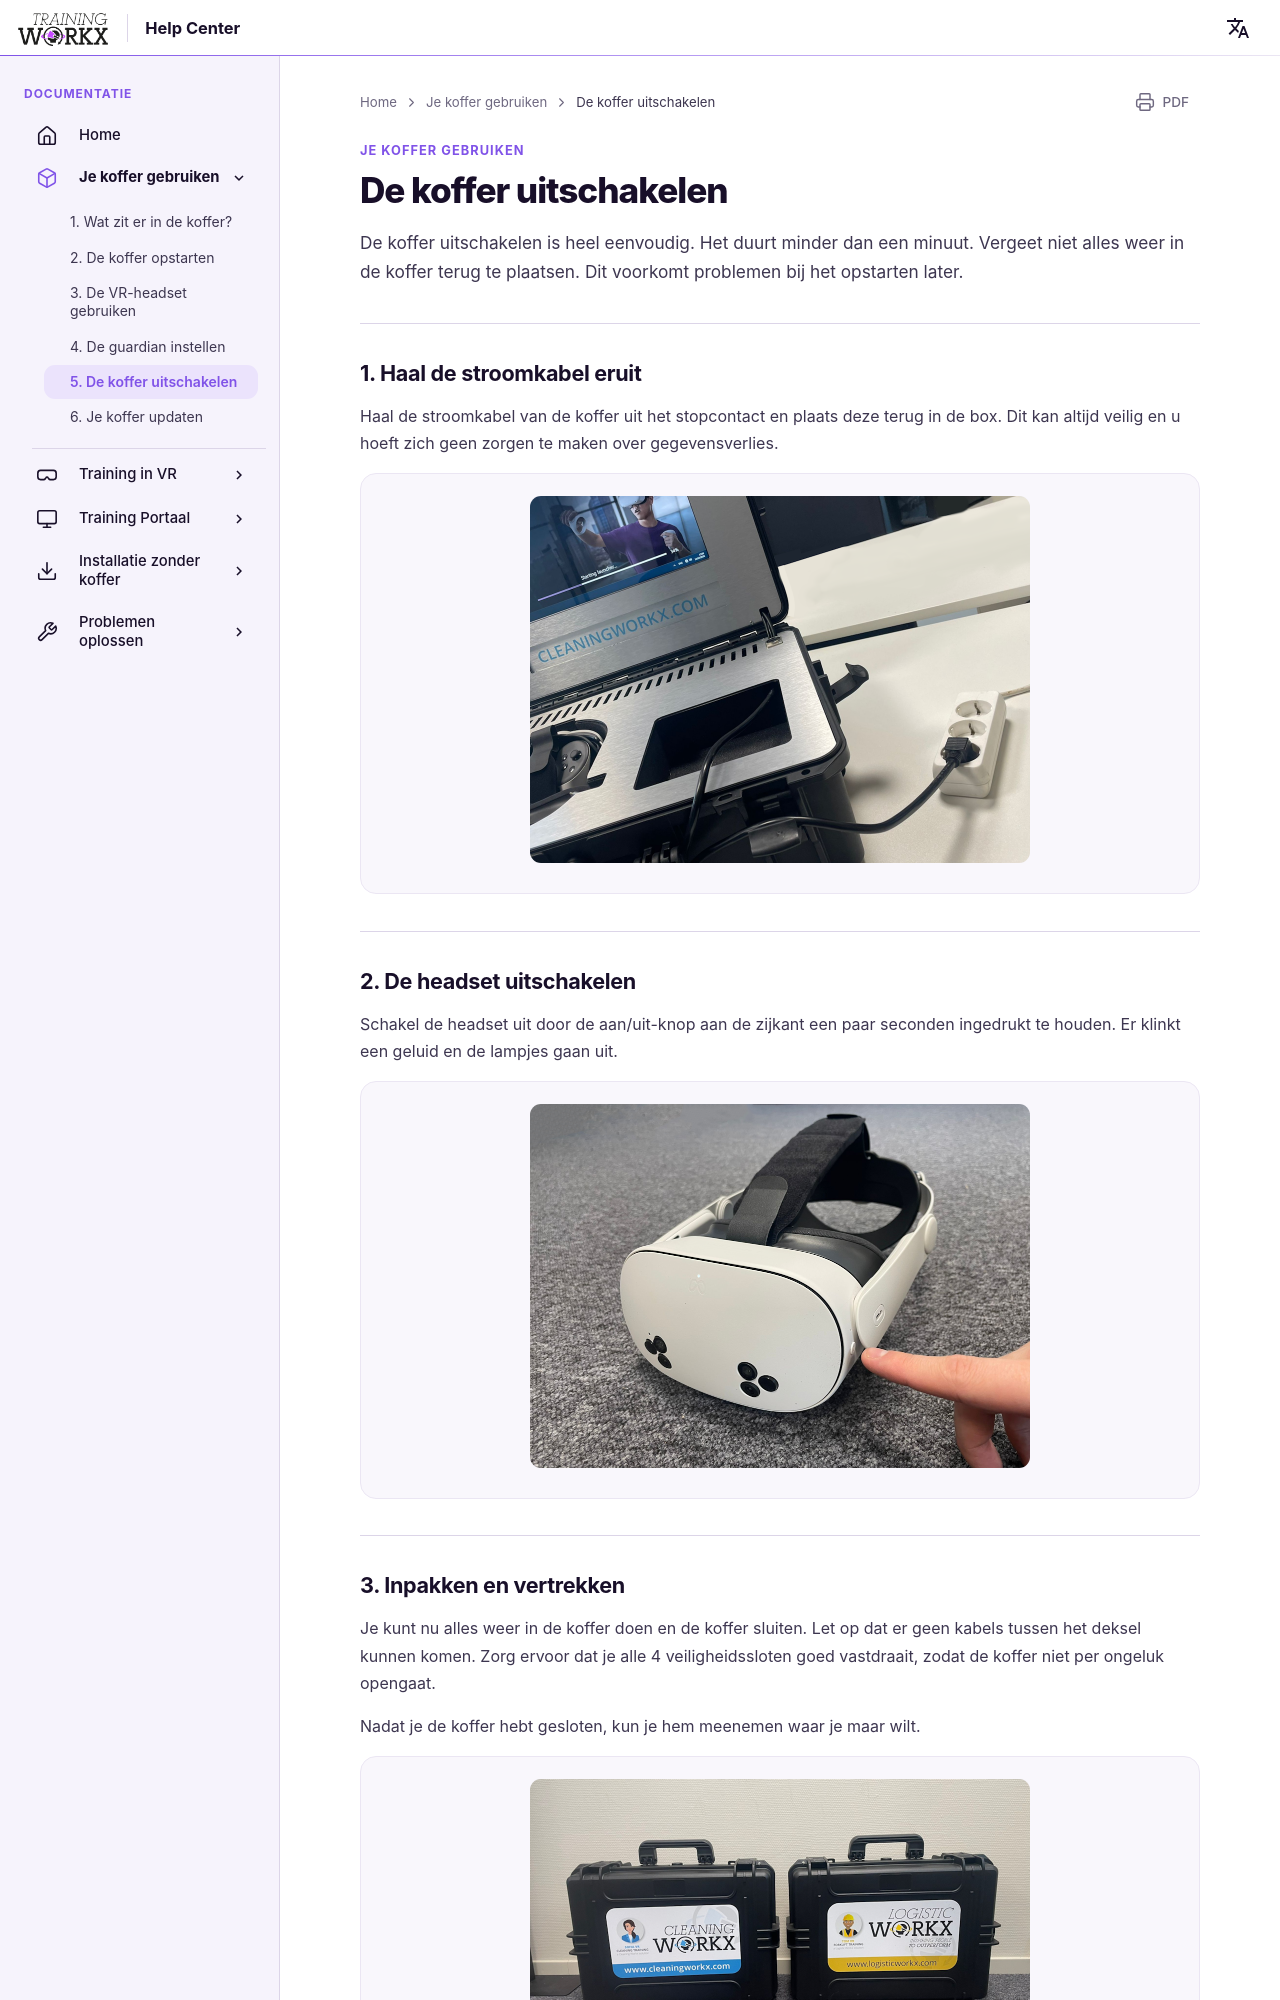

repository: LogisticWorkx/Documentation · page: nl/UsingYourBox/5-turning-off-the-box/index.html · generator: mkdocs

# De koffer uitschakelen

De koffer uitschakelen is heel eenvoudig. Het duurt minder dan een minuut. Vergeet niet alles weer in de koffer terug te plaatsen. Dit voorkomt problemen bij het opstarten later.

---

## 1. Haal de stroomkabel eruit

Haal de stroomkabel van de koffer uit het stopcontact en plaats deze terug in de box. Dit kan altijd veilig en u hoeft zich geen zorgen te maken over gegevensverlies.

<div style="text-align:center">

<img src="/../assets/box-plugged-in.png" width="500">
</div>

---

## 2. De headset uitschakelen

Schakel de headset uit door de aan/uit-knop aan de zijkant een paar seconden ingedrukt te houden. Er klinkt een geluid en de lampjes gaan uit.

<div style="text-align:center">

<img src="/../assets/turn-on-headset.png" width="500">
</div>

---
